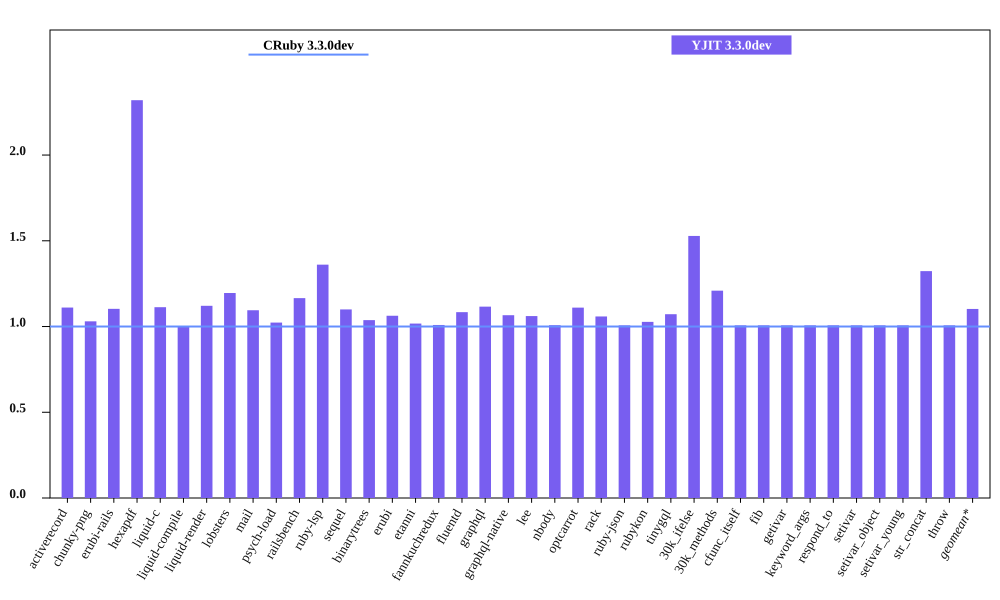

Source data for this figure (header and first rows):
bench, CRuby 3.3.0dev mem (MiB), YJIT 3.3.0dev mem (MiB), Inline Code, Outlined Code, YJIT Mem overhead
activerecord, 49.18, 54.62, 1, 1
chunky-png, 59.68, 61.49, 1, 1
erubi-rails, 88.39, 97.51, 2, 2
hexapdf, 129.6, 300.6, 2, 2
liquid-c, 36.18, 40.25, 1, 1
liquid-compile, 36.27, 36.25, 1, 1
liquid-render, 34.55, 38.73, 1, 1
lobsters, 276.3, 330.3, 7, 7
mail, 51.06, 55.91, 1, 1
psych-load, 34.96, 35.77, 1, 1
railsbench, 89.65, 104.5, 3, 3
ruby-lsp, 96.03, 130.7, 5, 5
sequel, 37.05, 40.74, 1, 1
binarytrees, 25.75, 26.71, 1, 1
erubi, 29.46, 31.32, 1, 1
etanni, 23.39, 23.8, 1, 1
fannkuchredux, 20.31, 20.5, 1, 1
fluentd, 606.4, 657.2, 1, 1
graphql, 38.67, 43.16, 1, 1
graphql-native, 37.24, 39.7, 1, 1
lee, 34.46, 36.57, 1, 1
nbody, 20.36, 20.52, 1, 1
optcarrot, 60.85, 67.56, 1, 1
rack, 30.09, 31.85, 1, 1
ruby-json, 21.32, 21.46, 1, 1
rubykon, 47.9, 49.2, 1, 1
tinygql, 28.07, 30.08, 1, 1
30k_ifelse, 60.77, 92.87, 5, 5
30k_methods, 49.09, 59.36, 2, 2
cfunc_itself, 20.46, 20.59, 1, 1
fib, 20.39, 20.53, 1, 1
getivar, 20.46, 20.59, 1, 1
keyword_args, 20.46, 20.59, 1, 1
respond_to, 20.43, 20.57, 1, 1
setivar, 20.46, 20.59, 1, 1
setivar_object, 20.46, 20.59, 1, 1
setivar_young, 20.46, 20.59, 1, 1
str_concat, 46.41, 61.4, 1, 1
throw, 20.46, 20.59, 1, 1
